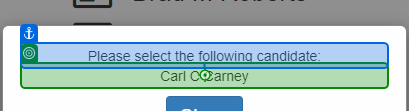
Workflow: Main

Step 1: get-text from the element in window 'ACME System 1 - Employees' (chrome.exe)
